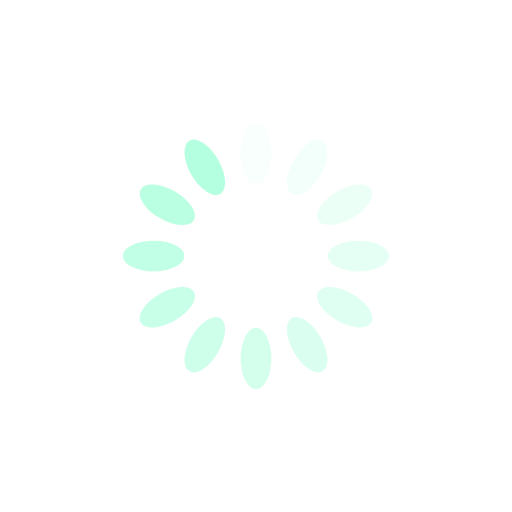
t = 0.00 s
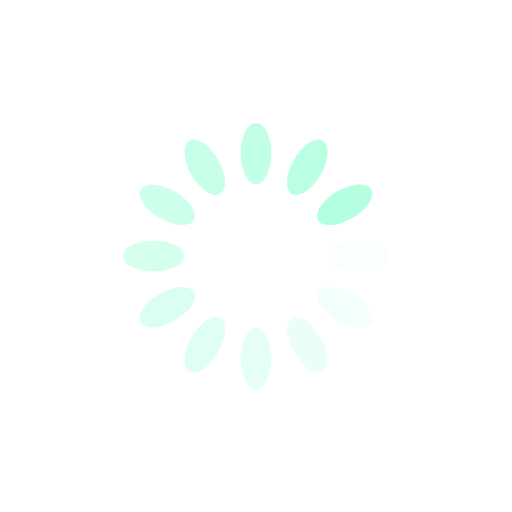
t = 0.34 s
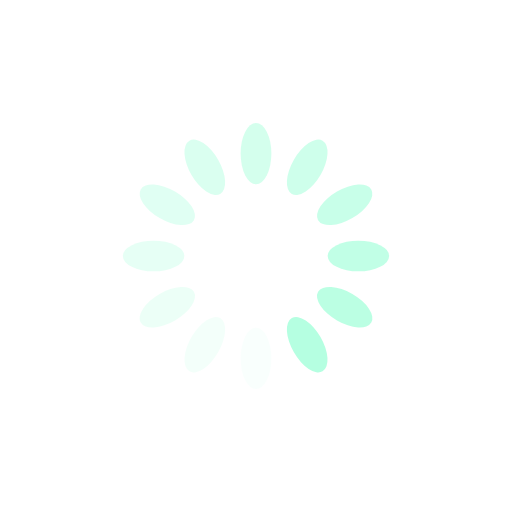
t = 0.68 s
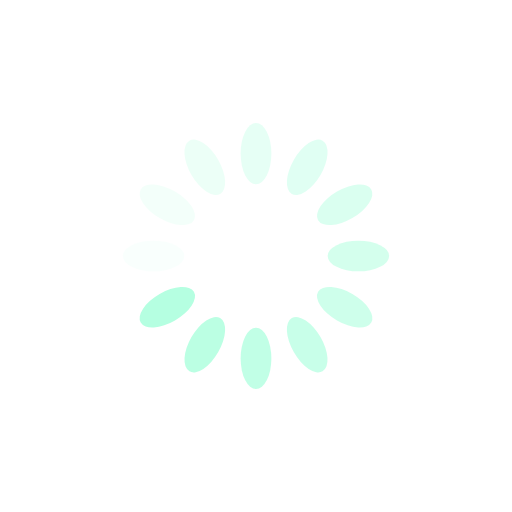
t = 1.01 s

The animated SVG that drew these frames (rendered in a browser with its animation timeline set to each time). Animation: 12 SMIL elements (animate=12); one cycle of 1.35 s, repeats indefinitely.

<?xml version="1.0" encoding="utf-8"?>
<svg xmlns="http://www.w3.org/2000/svg" xmlns:xlink="http://www.w3.org/1999/xlink" style="margin: auto; background: none; display: block; shape-rendering: auto;" width="200px" height="200px" viewBox="0 0 100 100" preserveAspectRatio="xMidYMid">
<g transform="rotate(0 50 50)">
  <rect x="47" y="24" rx="3" ry="6" width="6" height="12" fill="#b5ffe1">
    <animate attributeName="opacity" values="1;0" keyTimes="0;1" dur="1.3513513513513513s" begin="-1.238738738738739s" repeatCount="indefinite"></animate>
  </rect>
</g><g transform="rotate(30 50 50)">
  <rect x="47" y="24" rx="3" ry="6" width="6" height="12" fill="#b5ffe1">
    <animate attributeName="opacity" values="1;0" keyTimes="0;1" dur="1.3513513513513513s" begin="-1.1261261261261262s" repeatCount="indefinite"></animate>
  </rect>
</g><g transform="rotate(60 50 50)">
  <rect x="47" y="24" rx="3" ry="6" width="6" height="12" fill="#b5ffe1">
    <animate attributeName="opacity" values="1;0" keyTimes="0;1" dur="1.3513513513513513s" begin="-1.0135135135135136s" repeatCount="indefinite"></animate>
  </rect>
</g><g transform="rotate(90 50 50)">
  <rect x="47" y="24" rx="3" ry="6" width="6" height="12" fill="#b5ffe1">
    <animate attributeName="opacity" values="1;0" keyTimes="0;1" dur="1.3513513513513513s" begin="-0.900900900900901s" repeatCount="indefinite"></animate>
  </rect>
</g><g transform="rotate(120 50 50)">
  <rect x="47" y="24" rx="3" ry="6" width="6" height="12" fill="#b5ffe1">
    <animate attributeName="opacity" values="1;0" keyTimes="0;1" dur="1.3513513513513513s" begin="-0.7882882882882883s" repeatCount="indefinite"></animate>
  </rect>
</g><g transform="rotate(150 50 50)">
  <rect x="47" y="24" rx="3" ry="6" width="6" height="12" fill="#b5ffe1">
    <animate attributeName="opacity" values="1;0" keyTimes="0;1" dur="1.3513513513513513s" begin="-0.6756756756756758s" repeatCount="indefinite"></animate>
  </rect>
</g><g transform="rotate(180 50 50)">
  <rect x="47" y="24" rx="3" ry="6" width="6" height="12" fill="#b5ffe1">
    <animate attributeName="opacity" values="1;0" keyTimes="0;1" dur="1.3513513513513513s" begin="-0.5630630630630631s" repeatCount="indefinite"></animate>
  </rect>
</g><g transform="rotate(210 50 50)">
  <rect x="47" y="24" rx="3" ry="6" width="6" height="12" fill="#b5ffe1">
    <animate attributeName="opacity" values="1;0" keyTimes="0;1" dur="1.3513513513513513s" begin="-0.4504504504504505s" repeatCount="indefinite"></animate>
  </rect>
</g><g transform="rotate(240 50 50)">
  <rect x="47" y="24" rx="3" ry="6" width="6" height="12" fill="#b5ffe1">
    <animate attributeName="opacity" values="1;0" keyTimes="0;1" dur="1.3513513513513513s" begin="-0.3378378378378379s" repeatCount="indefinite"></animate>
  </rect>
</g><g transform="rotate(270 50 50)">
  <rect x="47" y="24" rx="3" ry="6" width="6" height="12" fill="#b5ffe1">
    <animate attributeName="opacity" values="1;0" keyTimes="0;1" dur="1.3513513513513513s" begin="-0.22522522522522526s" repeatCount="indefinite"></animate>
  </rect>
</g><g transform="rotate(300 50 50)">
  <rect x="47" y="24" rx="3" ry="6" width="6" height="12" fill="#b5ffe1">
    <animate attributeName="opacity" values="1;0" keyTimes="0;1" dur="1.3513513513513513s" begin="-0.11261261261261263s" repeatCount="indefinite"></animate>
  </rect>
</g><g transform="rotate(330 50 50)">
  <rect x="47" y="24" rx="3" ry="6" width="6" height="12" fill="#b5ffe1">
    <animate attributeName="opacity" values="1;0" keyTimes="0;1" dur="1.3513513513513513s" begin="0s" repeatCount="indefinite"></animate>
  </rect>
</g>
<!-- [ldio] generated by https://loading.io/ --></svg>